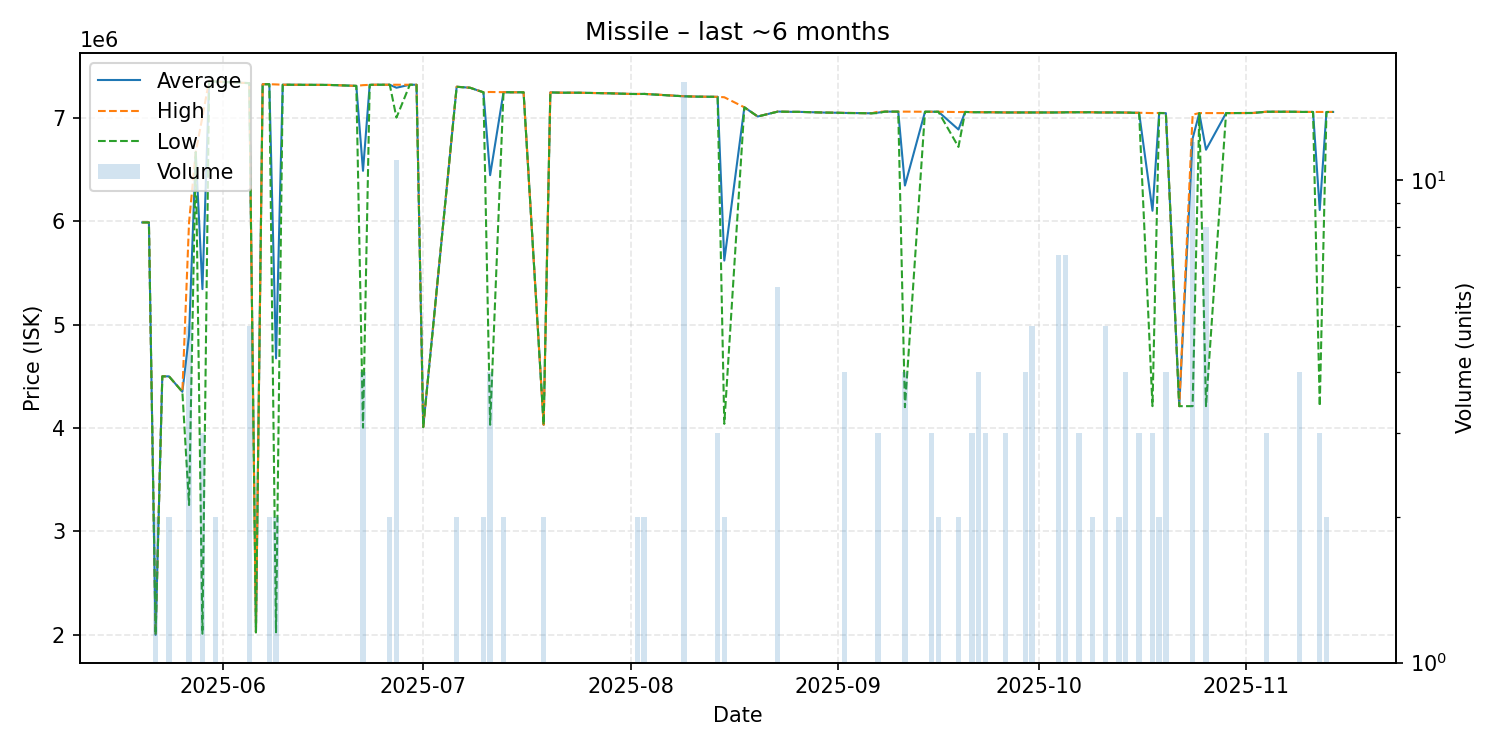

The file beside this chart, header and first rows:
date, average, highest, lowest, order_count, volume
2025-05-20, 5987000, 5987000, 5987000, 1, 1
2025-05-21, 5987000, 5987000, 5987000, 1, 1
2025-05-22, 2000500, 2001000, 2000000, 2, 2
2025-05-23, 4499000, 4499000, 4499000, 1, 1
2025-05-24, 4499000, 4499000, 4499000, 2, 2
2025-05-26, 4350000, 4350000, 4350000, 1, 1
2025-05-27, 4897200, 5988000, 3255000, 5, 5
2025-05-28, 6666000, 6666000, 6666000, 1, 1
2025-05-29, 5342333, 7008000, 2011000, 3, 3
2025-05-30, 7357000, 7357000, 7357000, 1, 1
2025-05-31, 7348500, 7349000, 7348000, 2, 2
2025-06-04, 7336000, 7336000, 7336000, 1, 1
2025-06-05, 7334000, 7334000, 7334000, 1, 5
2025-06-06, 2025000, 2025000, 2025000, 1, 1
2025-06-07, 7323000, 7323000, 7323000, 1, 1
2025-06-08, 7323000, 7323000, 7323000, 2, 2
2025-06-09, 4673000, 7321000, 2025000, 2, 2
2025-06-10, 7318000, 7318000, 7318000, 1, 1
2025-06-11, 7318000, 7318000, 7318000, 1, 1
2025-06-14, 7317000, 7317000, 7317000, 1, 1
2025-06-15, 7317000, 7317000, 7317000, 1, 1
2025-06-17, 7316000, 7316000, 7316000, 1, 1
2025-06-21, 7307000, 7307000, 7307000, 1, 1
2025-06-22, 6485750, 7314000, 4003000, 4, 4
2025-06-23, 7317000, 7317000, 7317000, 1, 1
2025-06-24, 7318000, 7318000, 7318000, 1, 1
2025-06-25, 7318000, 7318000, 7318000, 1, 1
2025-06-26, 7318000, 7318000, 7318000, 2, 2
2025-06-27, 7289091, 7318000, 7000000, 3, 11
2025-06-29, 7318000, 7318000, 7318000, 1, 1
2025-06-30, 7318000, 7318000, 7318000, 1, 1
2025-07-01, 4008000, 4008000, 4008000, 1, 1
2025-07-06, 7298500, 7299000, 7298000, 2, 2
2025-07-08, 7289000, 7289000, 7289000, 1, 1
2025-07-10, 7245000, 7245000, 7245000, 1, 2
2025-07-11, 6443750, 7248000, 4031000, 3, 4
2025-07-13, 7246000, 7246000, 7246000, 2, 2
2025-07-14, 7245000, 7245000, 7245000, 1, 1
2025-07-16, 7245000, 7245000, 7245000, 1, 1
2025-07-19, 4031000, 4031000, 4031000, 1, 2
2025-07-20, 7244000, 7244000, 7244000, 1, 1
2025-07-21, 7242000, 7242000, 7242000, 1, 1
2025-07-22, 7241000, 7241000, 7241000, 1, 1
2025-07-23, 7241000, 7241000, 7241000, 1, 1
2025-07-24, 7241000, 7241000, 7241000, 1, 1
2025-07-29, 7235000, 7235000, 7235000, 1, 1
2025-08-01, 7229000, 7229000, 7229000, 1, 1
2025-08-02, 7228500, 7229000, 7228000, 2, 2
2025-08-03, 7229500, 7230000, 7229000, 2, 2
2025-08-09, 7206375, 7207000, 7206000, 3, 16
2025-08-11, 7203000, 7203000, 7203000, 1, 1
2025-08-14, 7201000, 7201000, 7201000, 3, 3
2025-08-15, 5618500, 7197000, 4040000, 2, 2
2025-08-18, 7100000, 7100000, 7100000, 1, 1
2025-08-20, 7011000, 7011000, 7011000, 1, 1
2025-08-23, 7058667, 7059000, 7058000, 6, 6
2025-08-25, 7056000, 7056000, 7056000, 1, 1
2025-08-26, 7056000, 7056000, 7056000, 1, 1
2025-08-30, 7049000, 7049000, 7049000, 1, 1
2025-09-01, 7047000, 7047000, 7047000, 1, 1
... 50 more rows
